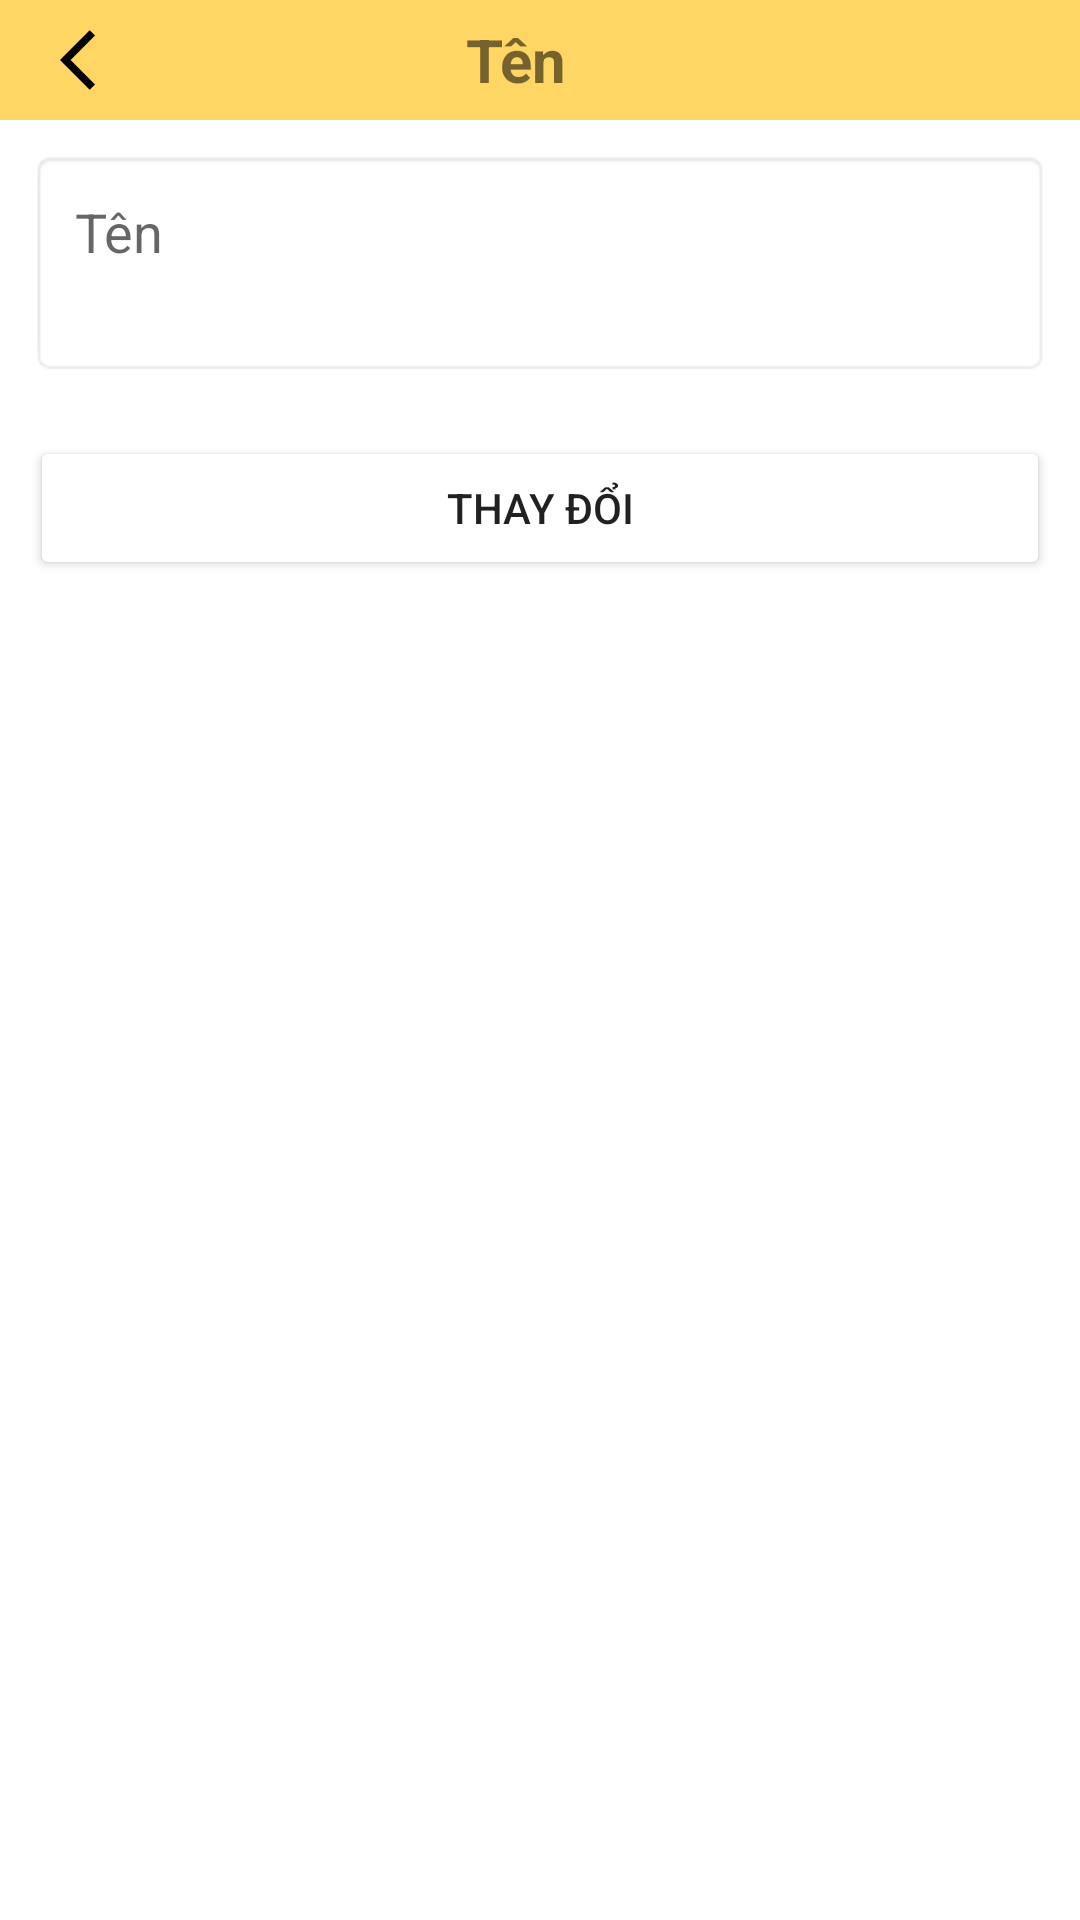

This screen was rendered from an Android layout file. Write that file and the resources it references.
<!-- AndroidManifest.xml: application theme Theme.Food -->
<!-- res/layout/change_name_dialog_layout.xml -->
<?xml version="1.0" encoding="utf-8"?>
<LinearLayout xmlns:android="http://schemas.android.com/apk/res/android"
    xmlns:app="http://schemas.android.com/apk/res-auto"
    android:orientation="vertical"
    android:layout_width="match_parent"
    android:layout_height="wrap_content">

    <LinearLayout
        android:layout_width="match_parent"
        android:layout_height="wrap_content"
        android:background="@color/primary"
        android:orientation="horizontal">

        <ImageView
            android:id="@+id/imv_back"
            android:layout_width="wrap_content"
            android:layout_height="wrap_content"
            android:layout_gravity="center"
            android:layout_marginLeft="20dp"
            android:src="@drawable/ic_back" />

        <TextView
            android:id="@+id/textView"
            android:layout_width="match_parent"
            android:layout_height="40dp"
            android:gravity="center"
            android:text="Tên"
            android:textSize="20sp"
            android:textStyle="bold"
            android:layout_marginRight="60dp" />

    </LinearLayout>

    <EditText
        android:id="@+id/edt_Change_Name"
        android:layout_width="match_parent"
        android:layout_height="wrap_content"
        android:textSize="18sp"
        android:lines="2"
        android:padding="15dp"
        android:layout_margin="10dp"
        android:gravity="top"
        android:hint="Tên"
        android:background="@android:drawable/editbox_background"/>

    <Button
        android:id="@+id/btn_save"
        android:layout_width="match_parent"
        android:layout_height="wrap_content"
        android:text="Thay đổi"
        app:cornerRadius="30dp"
        android:layout_margin="10dp"
        android:backgroundTint="@color/orange"/>

</LinearLayout>
<!-- resources referenced by this layout -->
<resources>
  <color name="primary">#FFD563</color>
  <!-- drawable ic_back (drawable) -->
  <vector xmlns:android="http://schemas.android.com/apk/res/android"
      android:width="24dp"
      android:height="24dp"
      android:viewportWidth="24"
      android:viewportHeight="24"
      android:tint="?attr/color"
      android:autoMirrored="true">
    <path
        android:fillColor="@android:color/black"
        android:pathData="M11.67,3.87L9.9,2.1 0,12l9.9,9.9 1.77,-1.77L3.54,12z"/>
  </vector>
  <style name="Theme.Food" parent="Theme.MaterialComponents.Light.NoActionBar">
          
          <item name="colorPrimary">@color/primary</item>
          <item name="colorPrimaryVariant">@color/primary</item>
          <item name="colorOnPrimary">@color/white</item>
          
          <item name="colorSecondary">@color/teal_200</item>
          <item name="colorSecondaryVariant">@color/teal_700</item>
          <item name="colorOnSecondary">@color/black</item>
          
          <item name="android:statusBarColor" tools:targetApi="l">?attr/colorPrimaryVariant</item>
          
      </style>
  <color name="white">#FFFFFFFF</color>
  <color name="teal_200">#FF03DAC5</color>
  <color name="teal_700">#FF018786</color>
  <color name="black">#FF000000</color>
</resources>
